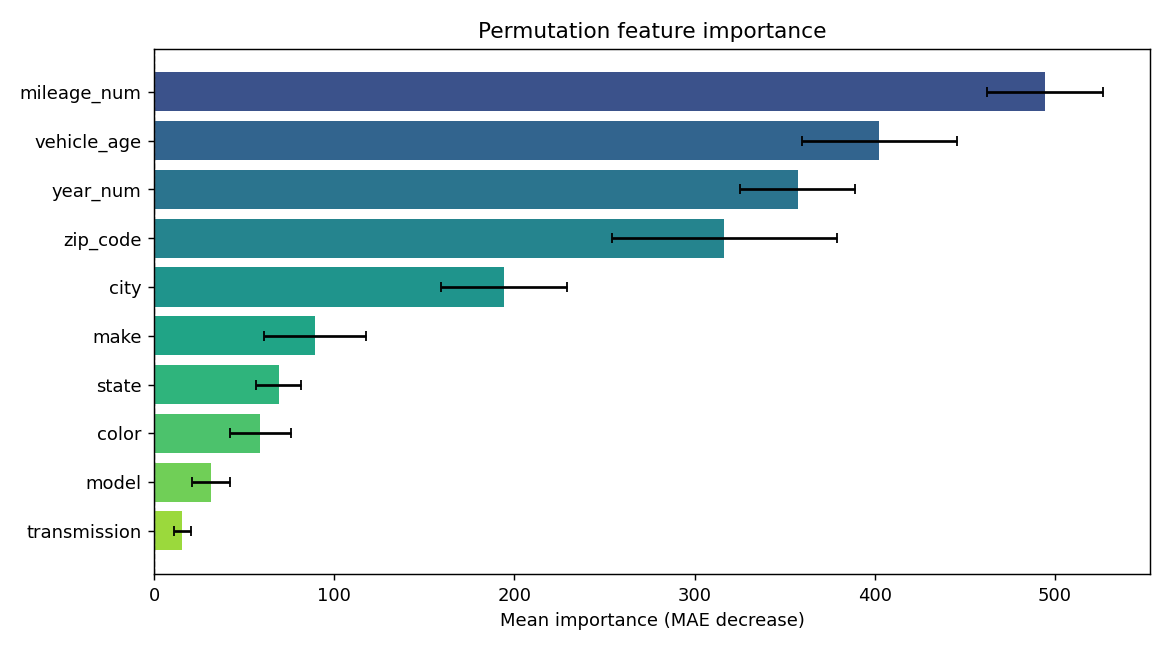

Values plotted in this chart, from the file beside it:
feature, importance, std
mileage_num, 494.5, 32.22
vehicle_age, 402.6, 43.12
year_num, 357.2, 32.1
zip_code, 316.5, 62.32
city, 194.3, 34.92
make, 89.35, 28.42
state, 69.12, 12.72
color, 59.09, 16.96
model, 31.49, 10.42
transmission, 15.62, 4.684
